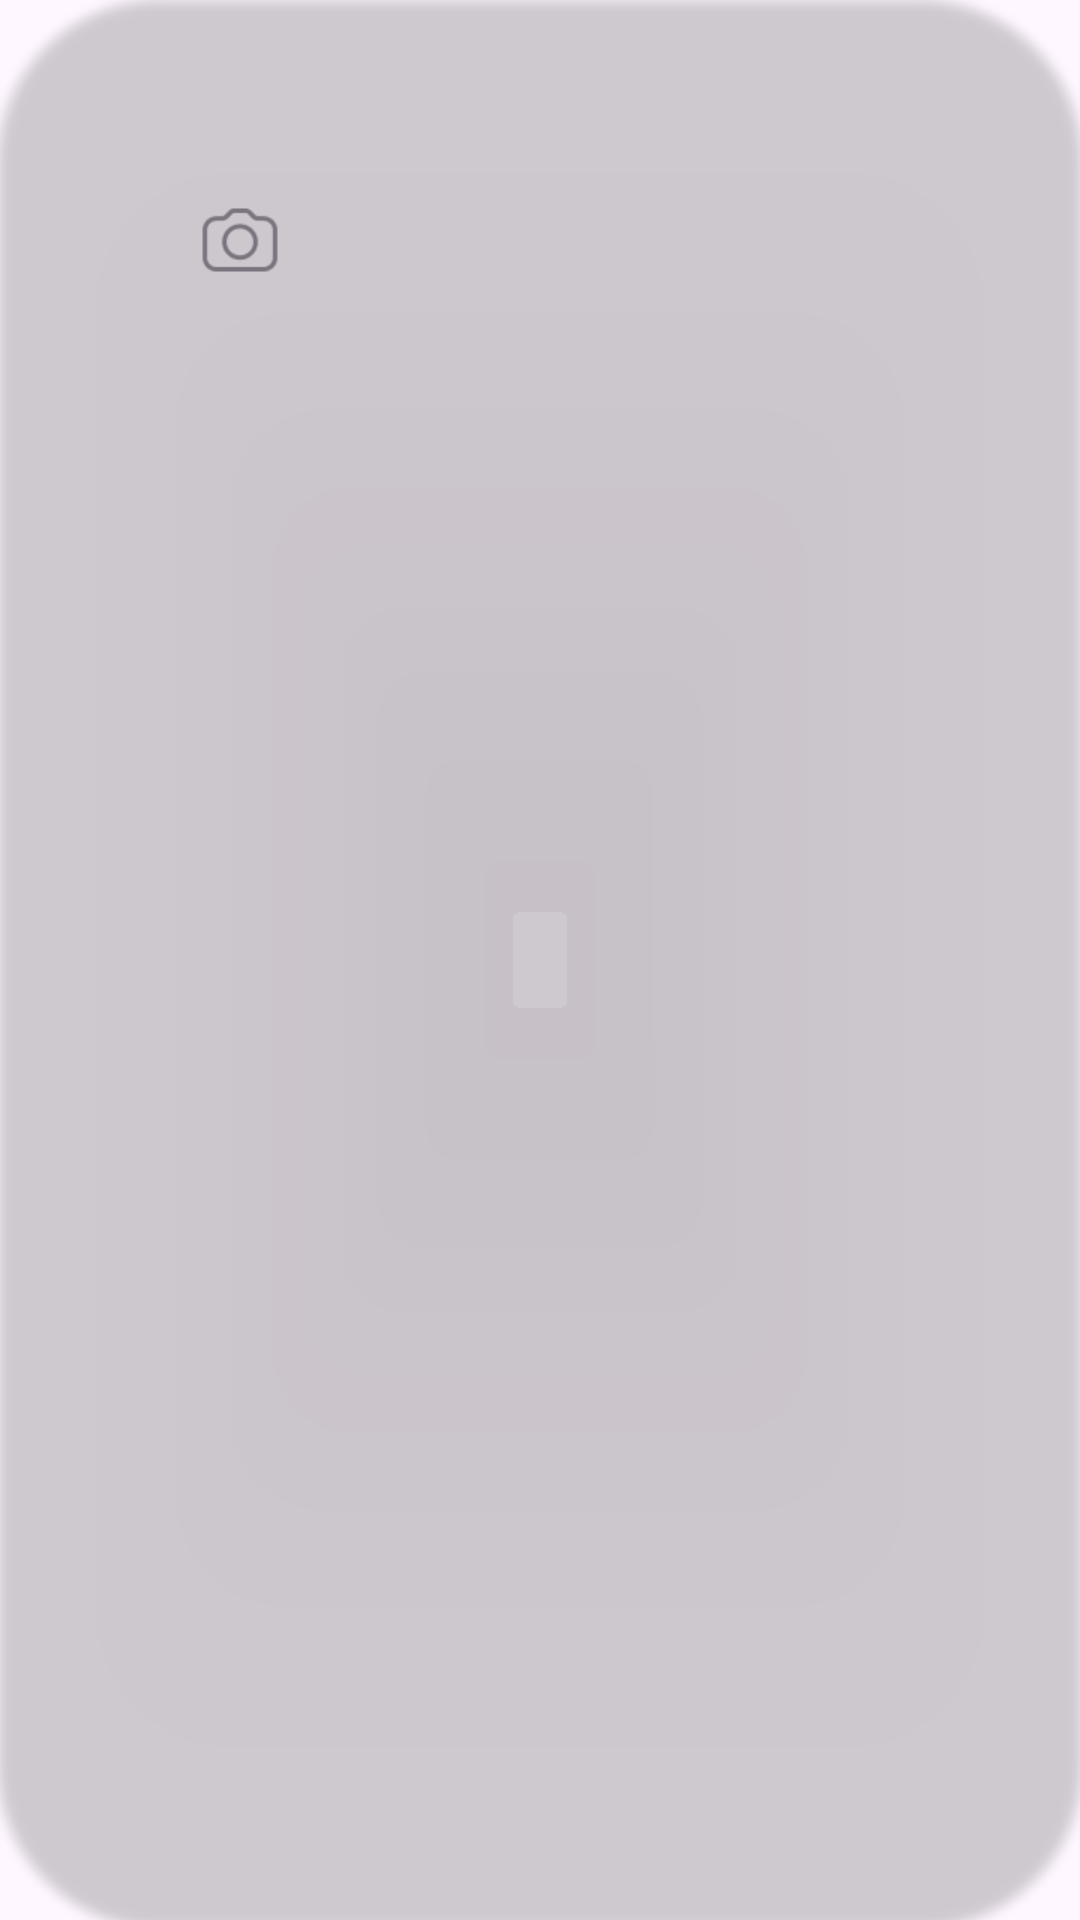

Layout XML and referenced resources for this Android screen:
<!-- AndroidManifest.xml: application theme Theme.CoctailBar -->
<!-- res/layout/cocktail_item.xml -->
<?xml version="1.0" encoding="utf-8"?>
    <androidx.cardview.widget.CardView xmlns:android="http://schemas.android.com/apk/res/android"
        android:layout_width="wrap_content"
        android:layout_height="wrap_content"
        android:elevation="10dp"
        xmlns:app="http://schemas.android.com/apk/res-auto"
        xmlns:tools="http://schemas.android.com/tools"
        app:cardBackgroundColor="@color/light_gray"
        android:layout_margin="16dp"
        app:cardCornerRadius="54dp">
        <FrameLayout
            android:layout_width="wrap_content"
            android:layout_height="wrap_content">

            <TextView
                android:id="@+id/cocktail_title_text_view"
                android:layout_width="match_parent"
                android:layout_height="wrap_content"
                android:layout_gravity="bottom|center_horizontal"
                android:textColor="@color/white"
                android:paddingBottom="40dp"
                android:textSize="20dp"
                tools:text="Vodka" />

            <ImageView
                android:layout_width="160dp"
                android:layout_height="160dp"
                android:padding="16dp"
                android:scaleType="center"
                android:scaleX="0.5"
                android:scaleY="0.5"
                android:src="@drawable/placeholder" />
        </FrameLayout>


    </androidx.cardview.widget.CardView>
<!-- resources referenced by this layout -->
<resources>
  <color name="white">#FFFFFFFF</color>
  <!-- drawable placeholder: png bitmap (drawable, 1560 bytes) -->
  <style name="Theme.CoctailBar" parent="Base.Theme.CoctailBar" />
  <style name="Base.Theme.CoctailBar" parent="Theme.Material3.DayNight.NoActionBar">
          
          
      </style>
</resources>
